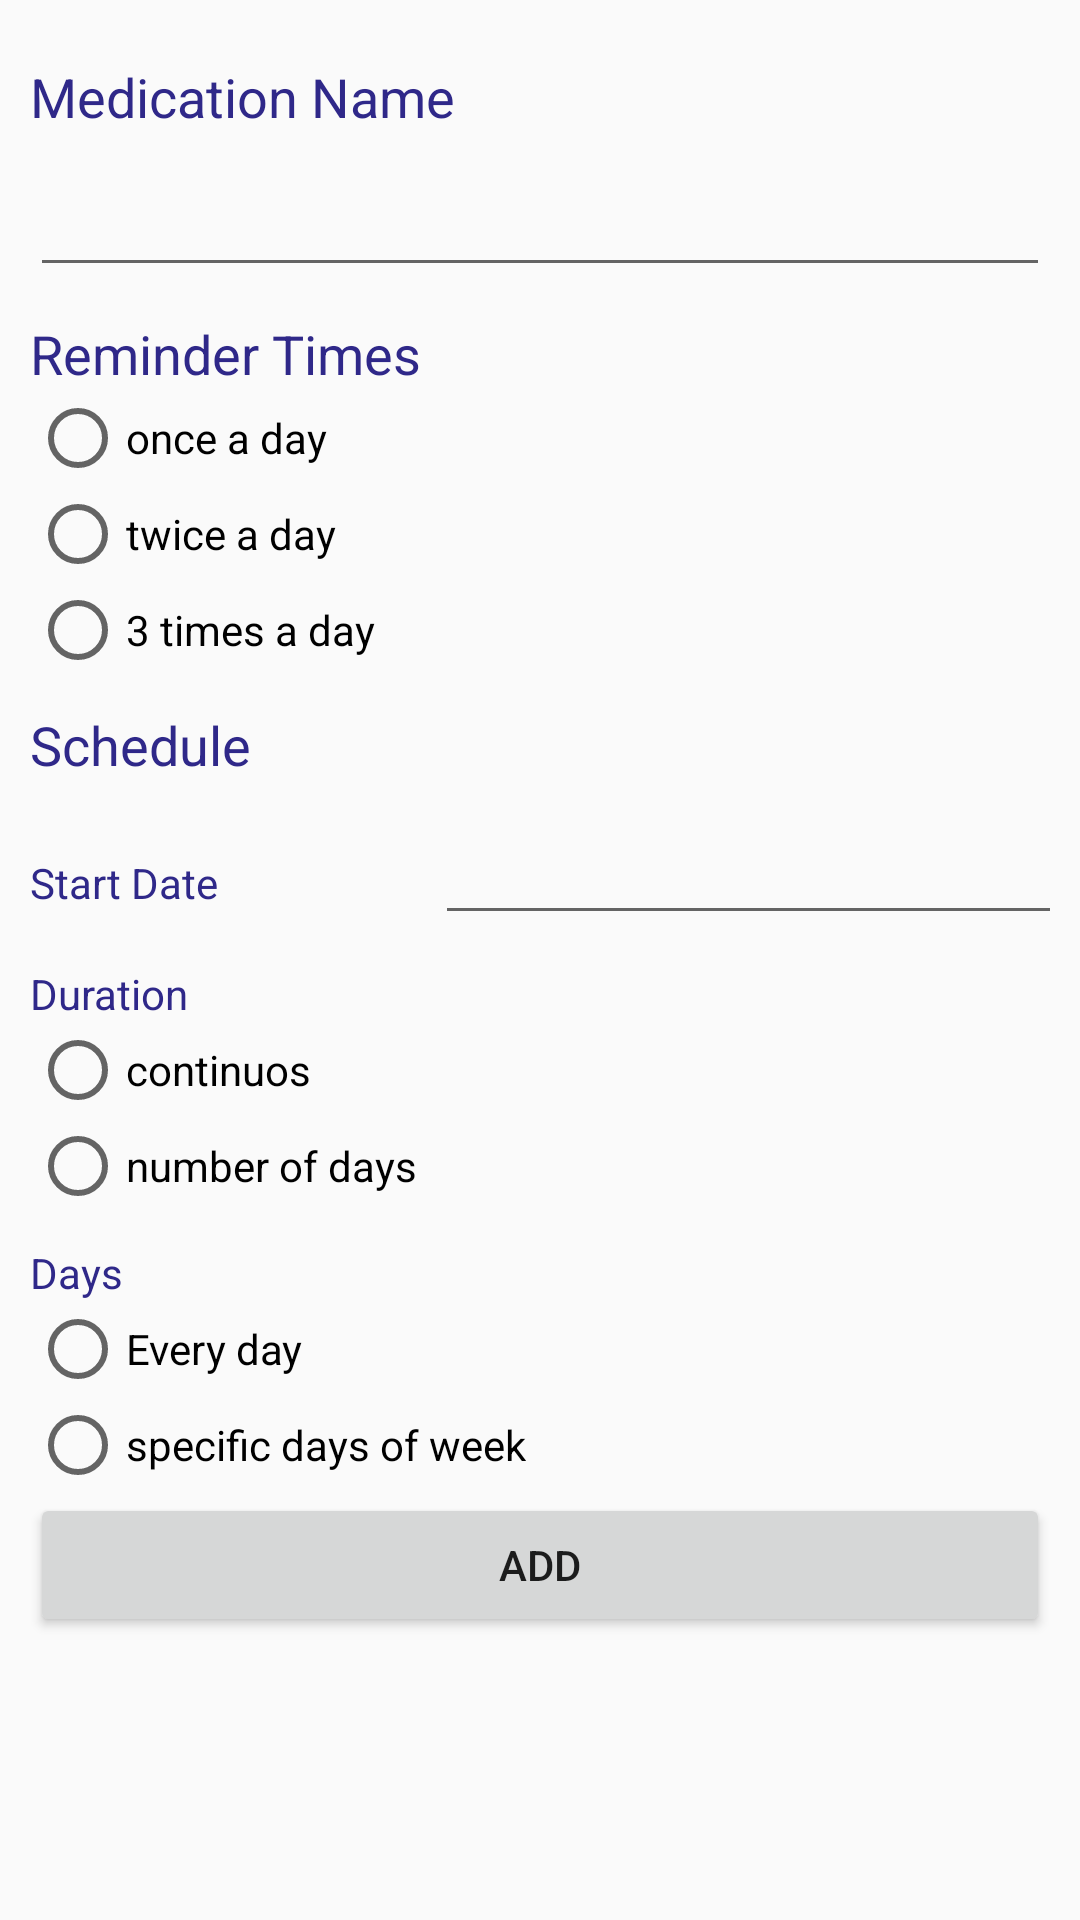

Reconstruct the res/layout file that produces this screen, plus the resources it refers to.
<!-- AndroidManifest.xml: application theme AppTheme -->
<!-- res/layout/activity_add_medication.xml -->
<?xml version="1.0" encoding="utf-8"?>
<ScrollView xmlns:android="http://schemas.android.com/apk/res/android"
    xmlns:app="http://schemas.android.com/apk/res-auto"
    xmlns:tools="http://schemas.android.com/tools"
    android:layout_height="match_parent"
    android:fillViewport="true"
    android:layout_width="match_parent">
    <LinearLayout
        android:layout_width="match_parent"
        android:layout_height="wrap_content"
        android:orientation="vertical"
        android:padding="10dp"
        tools:context="com.saurov.android.activities.AddMedicationActivity">


        <TextView
            android:id="@+id/medNameText"
            android:layout_width="match_parent"
            android:layout_height="wrap_content"
            android:layout_marginTop="10dp"
            android:text="Medication Name"
            android:textColor="#2f2889"
            android:textSize="18sp"
            tools:layout_editor_absoluteX="32dp"
            tools:layout_editor_absoluteY="66dp" />

        <EditText
            android:id="@+id/medNameEditView"
            android:layout_width="match_parent"
            android:layout_height="wrap_content"
            android:layout_marginTop="10dp"
            android:ems="10"
            android:inputType="textPersonName"
            android:text=""
            tools:layout_editor_absoluteX="126dp"
            tools:layout_editor_absoluteY="50dp" />

        <LinearLayout
            android:layout_width="match_parent"
            android:layout_height="wrap_content"
            android:orientation="vertical">


            <TextView
                android:id="@+id/reminderText"
                android:layout_width="match_parent"
                android:layout_height="wrap_content"
                android:layout_marginTop="10dp"
                android:layout_weight="4.15"
                android:text="Reminder Times"
                android:textColor="#2f2889"
                android:textSize="18sp"
                tools:layout_editor_absoluteX="32dp"
                tools:layout_editor_absoluteY="66dp" />

            <RadioGroup
                android:layout_width="match_parent"
                android:layout_height="wrap_content">

                <RadioButton
                    android:layout_width="wrap_content"
                    android:layout_height="wrap_content"
                    android:text="once a day" />

                <RadioButton
                    android:layout_width="wrap_content"
                    android:layout_height="wrap_content"
                    android:text="twice a day" />

                <RadioButton
                    android:layout_width="wrap_content"
                    android:layout_height="wrap_content"
                    android:text="3 times a day" />


            </RadioGroup>

            <TextView
                android:id="@+id/scheduleText"
                android:layout_width="wrap_content"
                android:layout_height="wrap_content"
                android:layout_marginTop="10dp"
                android:layout_weight="4.15"
                android:text="Schedule"
                android:textAlignment="viewStart"
                android:textColor="#2f2889"
                android:textSize="18sp"
                tools:layout_editor_absoluteX="32dp"
                tools:layout_editor_absoluteY="66dp" />

            <LinearLayout
                android:orientation="horizontal"
                android:layout_width="match_parent"
                android:layout_height="wrap_content">

                <TextView
                    android:id="@+id/startDateText"
                    android:layout_width="135dp"
                    android:layout_height="wrap_content"
                    android:layout_marginTop="10dp"
                    android:text="Start Date"
                    android:textColor="#2f2889"
                    tools:layout_editor_absoluteX="32dp"
                    tools:layout_editor_absoluteY="66dp" />

                <EditText
                    android:id="@+id/startDateEditView"
                    android:layout_width="283dp"
                    android:layout_height="wrap_content"
                    android:layout_marginTop="10dp"
                    android:ems="10"
                    android:inputType="date"
                    android:text=""
                    tools:layout_editor_absoluteX="126dp"
                    tools:layout_editor_absoluteY="50dp" />


            </LinearLayout>

            <TextView
                android:id="@+id/durationText"
                android:layout_width="match_parent"
                android:layout_height="wrap_content"
                android:layout_marginTop="10dp"
                android:layout_weight="4.15"
                android:text="Duration"
                android:textColor="#2f2889"
                tools:layout_editor_absoluteX="32dp"
                tools:layout_editor_absoluteY="66dp" />

            <RadioGroup
                android:layout_width="match_parent"
                android:layout_height="wrap_content">

                <RadioButton
                    android:layout_width="wrap_content"
                    android:layout_height="wrap_content"
                    android:text="continuos" />
                <RadioButton
                    android:layout_width="wrap_content"
                    android:layout_height="wrap_content"
                    android:text="number of days"/>
            </RadioGroup>

            <TextView
                android:id="@+id/daysText"
                android:layout_width="match_parent"
                android:layout_height="wrap_content"
                android:layout_marginTop="10dp"
                android:layout_weight="4.15"
                android:text="Days"
                android:textColor="#2f2889"
                tools:layout_editor_absoluteX="32dp"
                tools:layout_editor_absoluteY="66dp" />

            <RadioGroup
                android:layout_width="match_parent"
                android:layout_height="wrap_content">
                <RadioButton
                    android:layout_width="wrap_content"
                    android:layout_height="wrap_content"
                    android:text="Every day"/>
                <RadioButton
                    android:layout_width="wrap_content"
                    android:layout_height="wrap_content"
                    android:text="specific days of week"/>

            </RadioGroup>

        </LinearLayout>

        <Button
            android:id="@+id/addMedicineInfo"
            android:layout_width="match_parent"
            android:layout_height="wrap_content"
            android:text="ADD" />


    </LinearLayout>


</ScrollView>
<!-- resources referenced by this layout -->
<resources>
  <style name="AppTheme" parent="Theme.AppCompat.Light.DarkActionBar">
          
          <item name="colorPrimary">@color/colorPrimary</item>
          <item name="colorPrimaryDark">@color/colorPrimaryDark</item>
          <item name="colorAccent">@color/colorAccent</item>
      </style>
  <color name="colorPrimary">#3F51B5</color>
  <color name="colorPrimaryDark">#303F9F</color>
  <color name="colorAccent">#FF4081</color>
</resources>
